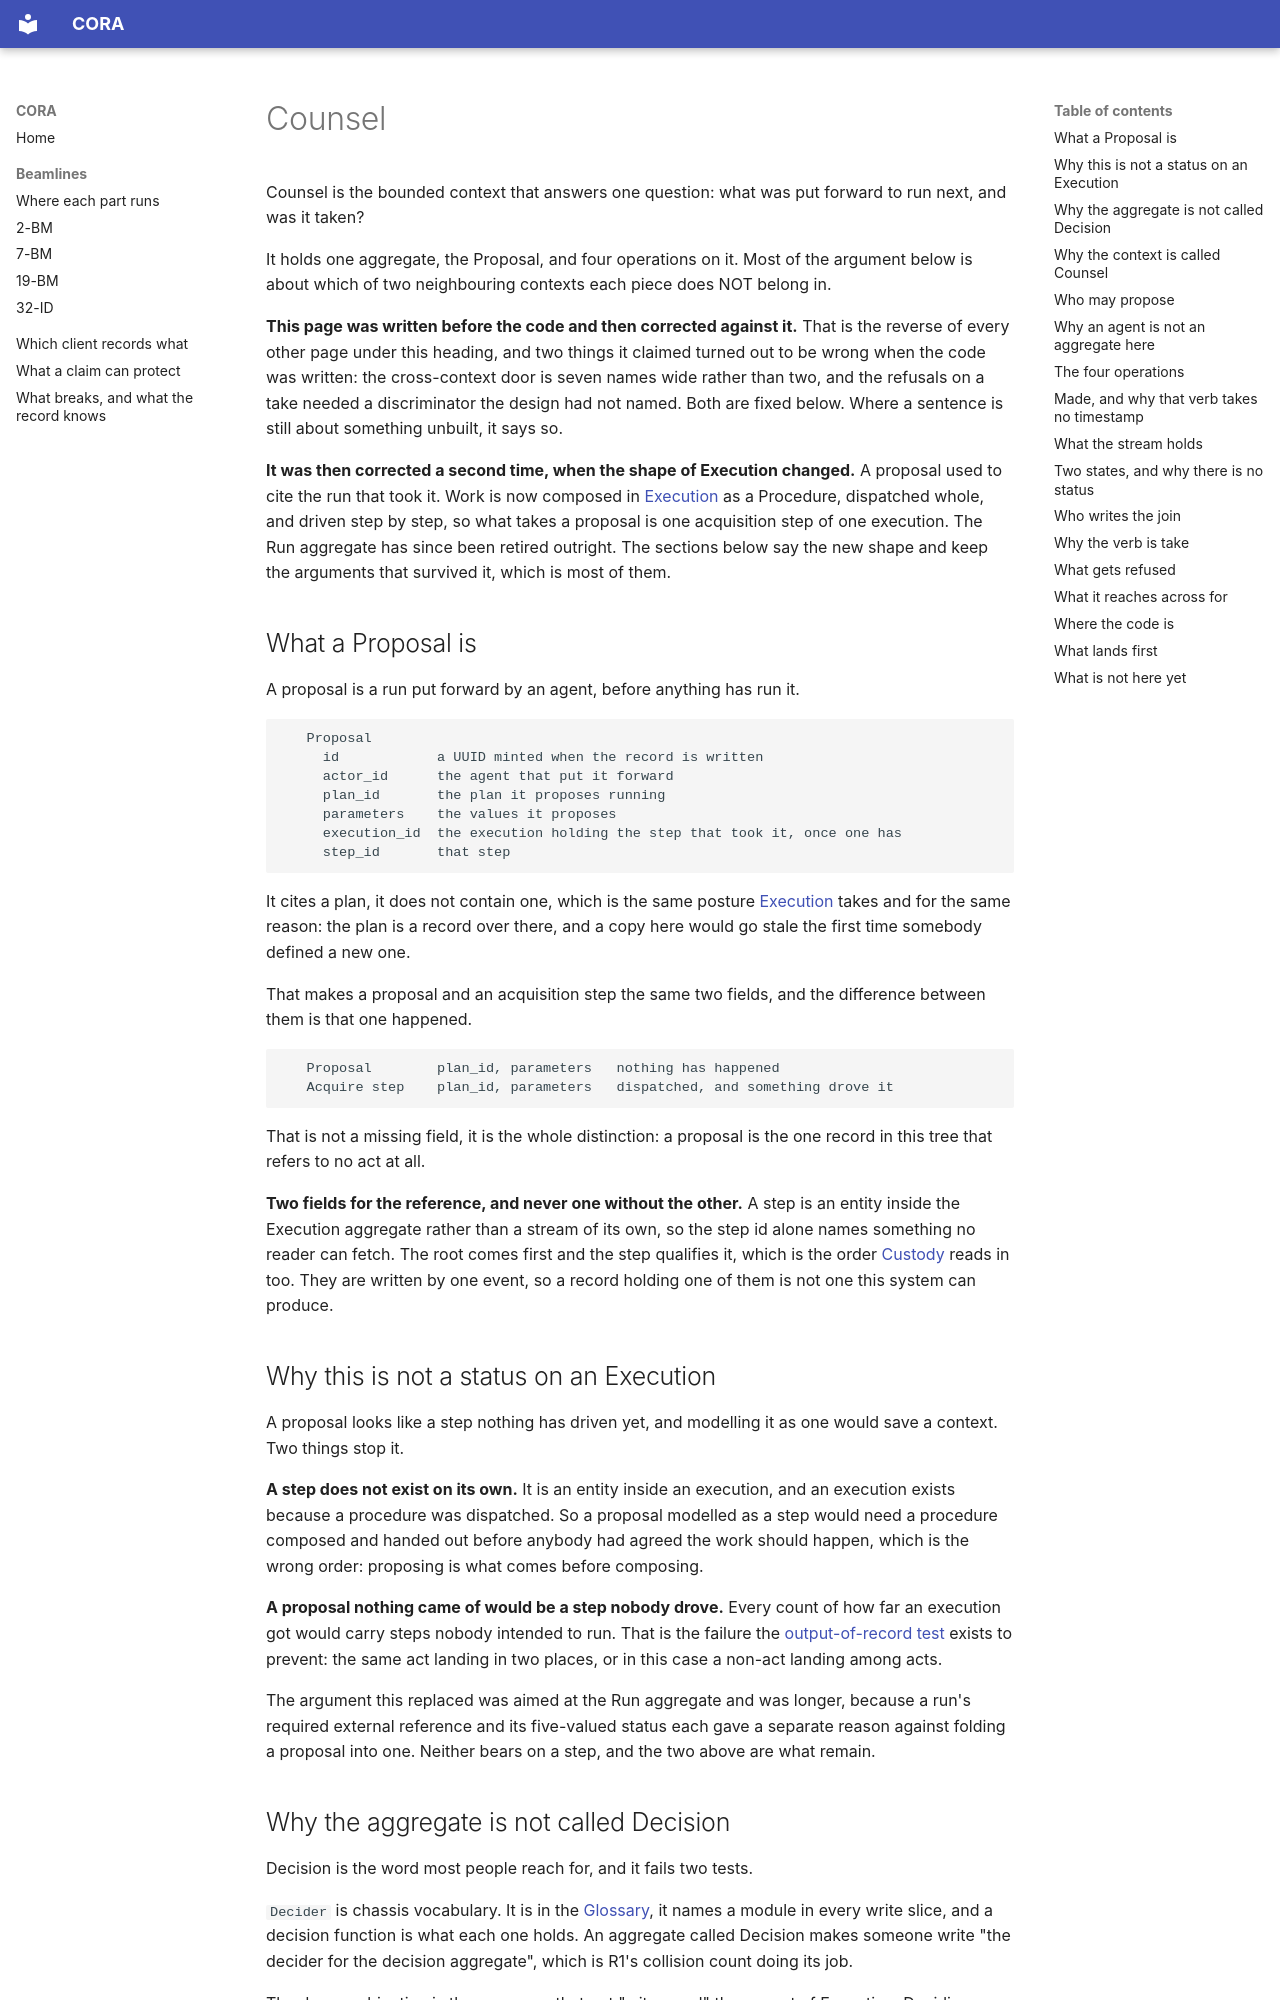

repository: open-cora/cora · page: bounded-contexts/counsel/index.html · generator: mkdocs

# Counsel

Counsel is the bounded context that answers one question: what was put forward to run next, and was it taken?

It holds one aggregate, the Proposal, and four operations on it. Most of the argument below is about which of two neighbouring contexts each piece does NOT belong in.

**This page was written before the code and then corrected against it.** That is the reverse of every other page under this heading, and two things it claimed turned out to be wrong when the code was written: the cross-context door is seven names wide rather than two, and the refusals on a take needed a discriminator the design had not named. Both are fixed below. Where a sentence is still about something unbuilt, it says so.

**It was then corrected a second time, when the shape of Execution changed.** A proposal used to cite the run that took it. Work is now composed in [Execution](execution.md) as a Procedure, dispatched whole, and driven step by step, so what takes a proposal is one acquisition step of one execution. The Run aggregate has since been retired outright. The sections below say the new shape and keep the arguments that survived it, which is most of them.

## What a Proposal is

A proposal is a run put forward by an agent, before anything has run it.

```
   Proposal
     id            a UUID minted when the record is written
     actor_id      the agent that put it forward
     plan_id       the plan it proposes running
     parameters    the values it proposes
     execution_id  the execution holding the step that took it, once one has
     step_id       that step
```

It cites a plan, it does not contain one, which is the same posture [Execution](execution.md) takes and for the same reason: the plan is a record over there, and a copy here would go stale the first time somebody defined a new one.

That makes a proposal and an acquisition step the same two fields, and the difference between them is that one happened.

```
   Proposal        plan_id, parameters   nothing has happened
   Acquire step    plan_id, parameters   dispatched, and something drove it
```

That is not a missing field, it is the whole distinction: a proposal is the one record in this tree that refers to no act at all.

**Two fields for the reference, and never one without the other.** A step is an entity inside the Execution aggregate rather than a stream of its own, so the step id alone names something no reader can fetch. The root comes first and the step qualifies it, which is the order [Custody](custody.md) reads in too. They are written by one event, so a record holding one of them is not one this system can produce.

## Why this is not a status on an Execution

A proposal looks like a step nothing has driven yet, and modelling it as one would save a context. Two things stop it.

**A step does not exist on its own.** It is an entity inside an execution, and an execution exists because a procedure was dispatched. So a proposal modelled as a step would need a procedure composed and handed out before anybody had agreed the work should happen, which is the wrong order: proposing is what comes before composing.

**A proposal nothing came of would be a step nobody drove.** Every count of how far an execution got would carry steps nobody intended to run. That is the failure the [output-of-record test](../reference/modeling.md#choosing-where-an-act-is-recorded) exists to prevent: the same act landing in two places, or in this case a non-act landing among acts.

The argument this replaced was aimed at the Run aggregate and was longer, because a run's required external reference and its five-valued status each gave a separate reason against folding a proposal into one. Neither bears on a step, and the two above are what remain.

## Why the aggregate is not called Decision

Decision is the word most people reach for, and it fails two tests.

`Decider` is chassis vocabulary. It is in the [Glossary](../reference/glossary.md), it names a module in every write slice, and a decision function is what each one holds. An aggregate called Decision makes someone write "the decider for the decision aggregate", which is R1's collision count doing its job.

The deeper objection is the same one that got "witnessed" thrown out of Execution. Deciding happened inside an agent, over data and weights this system never saw. What arrives here is the expressed choice, and naming the record after the cognition claims the cognition. A proposal is what this system can hold.
